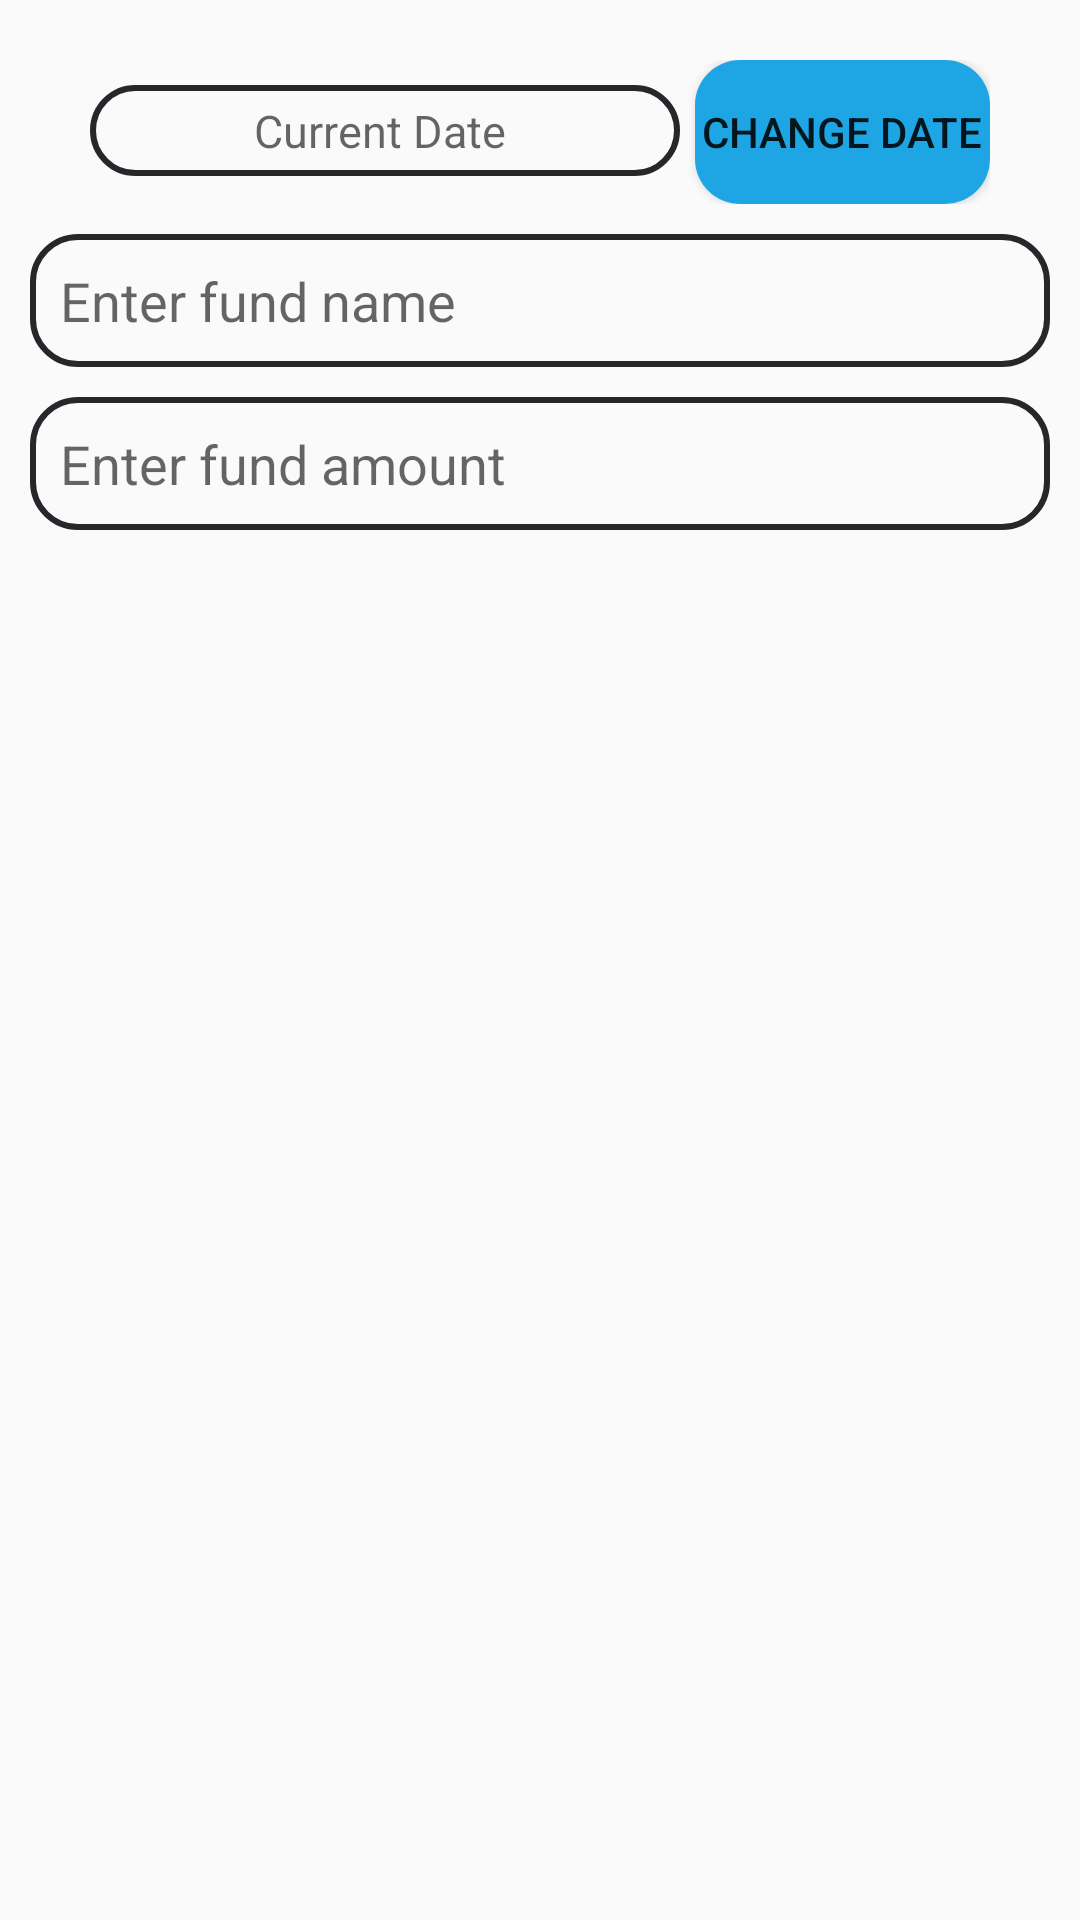

Layout XML and referenced resources for this Android screen:
<!-- AndroidManifest.xml: application theme AppTheme -->
<!-- res/layout/dialog_createfund.xml -->
<?xml version="1.0" encoding="utf-8"?>
<LinearLayout
    xmlns:android="http://schemas.android.com/apk/res/android"
    android:orientation="vertical"
    android:layout_width="match_parent"
    android:layout_height="wrap_content"
    android:padding="10dp">
    <LinearLayout
        android:layout_width="match_parent"
        android:layout_height="wrap_content"

        android:padding="10dp"
        android:layout_marginLeft="10dp"
        android:layout_marginRight="10dp"
        android:orientation="horizontal"
        android:weightSum="3">
        <TextView
            android:id="@+id/current_date_textview"
            android:layout_width="0dp"
            android:layout_height="wrap_content"
            android:hint="Current Date "
            android:textSize="15sp"
            android:background="@drawable/transaction_detail_background1"
            android:padding="5dp"
            android:textColor="@color/colorPrimaryDark"
            android:gravity="center"
            android:layout_weight="2"/>
        <Button
            android:id="@+id/change_date_button"
            android:layout_width="0dp"
            android:layout_height="wrap_content"
            android:text="change date"
            android:background="@drawable/amount_back"
            android:layout_weight="1"
            android:layout_marginLeft="5dp"
            android:elevation="10dp"/>
    </LinearLayout>
    <EditText
        android:id="@+id/create_fundname_editext"
        android:layout_width="match_parent"
        android:layout_height="wrap_content"
        android:hint="Enter fund name"
        android:background="@drawable/transaction_detail_background1"
        android:inputType="text"
        android:maxLines="1"
        android:ellipsize="end"
        android:padding="10dp"/>
    <EditText
        android:id="@+id/fund_amount_edittext"
        android:layout_width="match_parent"
        android:layout_height="wrap_content"
        android:hint="Enter fund amount"
        android:background="@drawable/transaction_detail_background1"
        android:padding="10dp"
        android:inputType="number"
        android:maxLines="1"
        android:ellipsize="end"
        android:layout_marginTop="10dp"/>


</LinearLayout>
<!-- resources referenced by this layout -->
<resources>
  <color name="colorPrimaryDark">#27272b</color>
  <!-- drawable amount_back (drawable) -->
  <?xml version="1.0" encoding="utf-8"?>
  <selector xmlns:android="http://schemas.android.com/apk/res/android">
      <item>
          <shape android:shape="rectangle">
              <solid android:color="@color/darkturq"/>
  
              
              <corners android:radius="15dp" />
          </shape>
      </item>
  </selector>
  <!-- drawable transaction_detail_background1 (drawable) -->
  <?xml version="1.0" encoding="utf-8"?>
  <selector xmlns:android="http://schemas.android.com/apk/res/android">
  <item>
      <shape android:shape="rectangle">
  
          <stroke android:color="@color/colorPrimaryDark" android:width="2dp" />
          
          <corners android:radius="15dp" />
      </shape>
  </item>
  </selector>
  <style name="AppTheme" parent="Theme.AppCompat.Light.NoActionBar">
          
          <item name="colorPrimary">@color/colorPrimary</item>
          <item name="colorPrimaryDark">@color/colorPrimaryDark</item>
          <item name="colorAccent">@color/colorAccent</item>
      </style>
  <color name="darkturq">#1ea6e4</color>
  <color name="colorPrimary">#36b9e4</color>
  <color name="colorAccent">#FF4081</color>
</resources>
